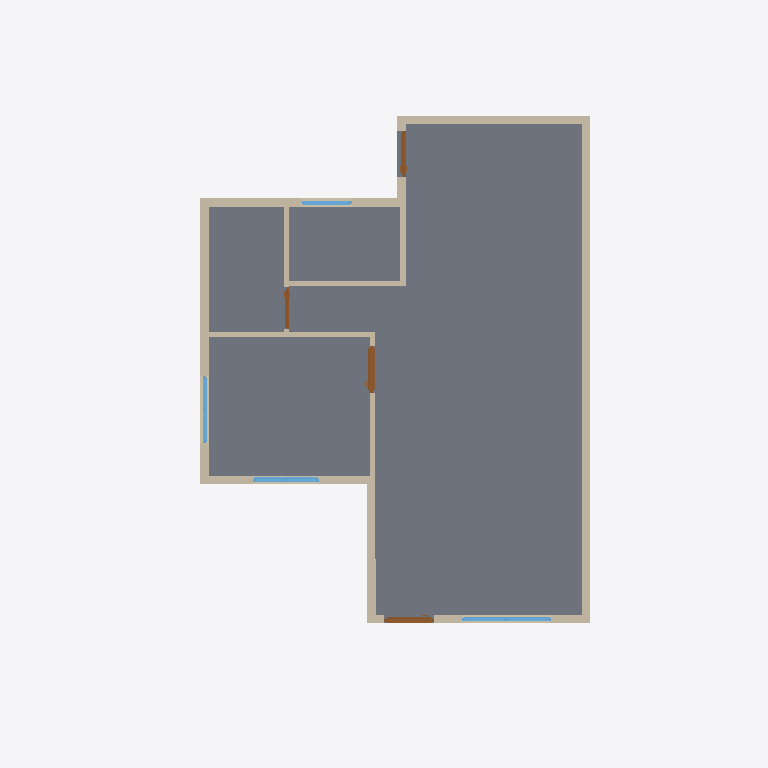
Plan cut of the same IFC building model at storey 'GF' (level 0.00 m, cut at 1.40 m), seen from above with north up, elements coloured by IFC class: 13 walls (beige), 4 windows (light blue), 4 doors (brown), 1 slab (grey). Cut surfaces are drawn darker.
Extent 10.0 m × 12.8 m × 8.3 m (x, y, z). Storeys (3): GF at 0.00 m; 2F at 3.00 m; ROOF at 6.00 m. Elements (54): 29 IfcWall, 10 IfcDoor, 10 IfcWindow, 4 IfcSlab, 1 IfcRoof.

HEADER;
FILE_DESCRIPTION(('ViewDefinition[DesignTransferView]'),'2;1');
FILE_NAME('s03-activity.ifc','2026-10-15T17:40:05+08:00',(''),(''),'IfcOpenShell 0.8.5-post1','Bonsai 0.8.5-post1','Nobody');
FILE_SCHEMA(('IFC4'));
ENDSEC;
DATA;
#1=IFCPROJECT('1wF9K0wb97DRkMejcKbpeH',$,'My Project',$,$,$,$,(#10,#22),#5);
#27=IFCSITE('3wPAKWWO97huYgC66j5zwS',$,'My Site',$,$,#50,$,$,$,$,$,$,$,$);
#33=IFCBUILDING('3e5ULlyv9Dffk915JfFLBn',$,'My Building',$,$,#56,$,$,$,$,$,$);
#39=IFCBUILDINGSTOREY('2C9Ct6Km11F8geV0qZALQR',$,'2F',$,$,#33377,$,$,$,$);
#63=IFCBUILDINGSTOREY('0mbLcit_r6jxWaSrJY9p$s',$,'GF',$,$,#79,$,$,$,$);
#33356=IFCBUILDINGSTOREY('1hnSvJ1CPFxP5Ebgrdhs$1',$,'ROOF',$,$,#33472,$,$,$,$);
#5114=IFCSLAB('1uzqsuVp57UvHpvMJMQEl7',$,'Slab',$,$,#36041,#5129,$,$);
#3510=IFCWALL('3o47xo4gz3pu02IT3CnIlU',$,'Wall',$,$,#3976,#3516,$,$);
#3610=IFCWALL('0ZhImdOMXA2ulHQDX2_M2b',$,'Wall',$,$,#3809,#3616,$,$);
#3585=IFCWALL('3bDRs60SXFMPjlrMw7YBc6',$,'Wall',$,$,#3596,#3591,$,$);
#3535=IFCWALL('2Wkqq7r4j8l81wvX8v6Y6y',$,'Wall',$,$,#3718,#3541,$,$);
#3848=IFCWALL('31cJQrT8TBFR6ZC1WWrhhM',$,'Wall',$,$,#3859,#3854,$,$);
#3823=IFCWALL('1lMRWWLAX51ADuOXyk6DaM',$,'Wall',$,$,#5084,#3829,$,$);
#3470=IFCWALL('2$hDqSMN55qQFTDfPAM5ZB',$,'Wall',$,$,#3957,#3478,$,$);
#4802=IFCWALL('3Wpmrs86z3HBjqpdr5iq_S',$,'Wall.007',$,$,#4871,#4808,$,$);
#4624=IFCWALL('0_fg88ugn1Uh2t75x3FzKV',$,'Wall',$,$,#4731,#4630,$,$);
#4777=IFCWALL('3z5Rm__qn8_wZWOI_WjOJE',$,'Wall',$,$,#4788,#4783,$,$);
#4598=IFCWALL('09sisx2aL9iBPfwZJ0NC3M',$,'Wall',$,$,#4610,#4605,$,$);
#4649=IFCWALL('3EQNrOQ5T8rxRyniT3MXDH',$,'Wall.005',$,$,#4763,#4655,$,$);
#19503=IFCWINDOW('3jFkawYHPEawHqo6RrZNRW',$,'Window',$,$,#19911,#19511,$,0.8999999761581421,1.600000023841858,$,.DOUBLE_PANEL_VERTICAL.,$);
#17782=IFCWINDOW('3tqXi6Kn9EuuqbefOPMky1',$,'Window',$,$,#33124,#17790,$,0.8999999761581421,1.2000000476837158,$,.DOUBLE_PANEL_VERTICAL.,$);
#3560=IFCWALL('3agCF6CuHE4fsvLceL$3G8',$,'Wall',$,$,#3750,#3566,$,$);
#16153=IFCDOOR('0JoE5Ch3j5Og6DFxRp4Xqe',$,'Door',$,$,#17004,#16162,$,2.0,0.8500000238418579,$,.SLIDING_TO_LEFT.,$);
#27420=IFCDOOR('3mTgtCTuTD_f3SdVYJZH$Y',$,'Door',$,$,#33355,#27428,$,2.0,0.8999999761581421,$,.SLIDING_TO_RIGHT.,$);
#32913=IFCWINDOW('2bAzUr_r50sekK3bGtRDPU',$,'Window',$,$,#33139,#32921,$,0.8999999761581421,1.2000000476837158,$,.DOUBLE_PANEL_VERTICAL.,$);
#16737=IFCDOOR('0GrqVYB2P0aRnpSN3Ccvm0',$,'Door',$,$,#16999,#16746,$,2.0,0.824999988079071,$,.SINGLE_SWING_RIGHT.,$);
#21670=IFCWINDOW('1N85XYGa5DvRcfHUEPdcA$',$,'Window',$,$,#32912,#21678,$,0.8999999761581421,0.8999999761581421,$,.DOUBLE_PANEL_HORIZONTAL.,$);
#14279=IFCDOOR('37loHGVOjDyf$hCXHntj1T',$,'Door',$,$,#15075,#14288,$,2.0,0.75,$,.SINGLE_SWING_LEFT.,$);
ENDSEC;
